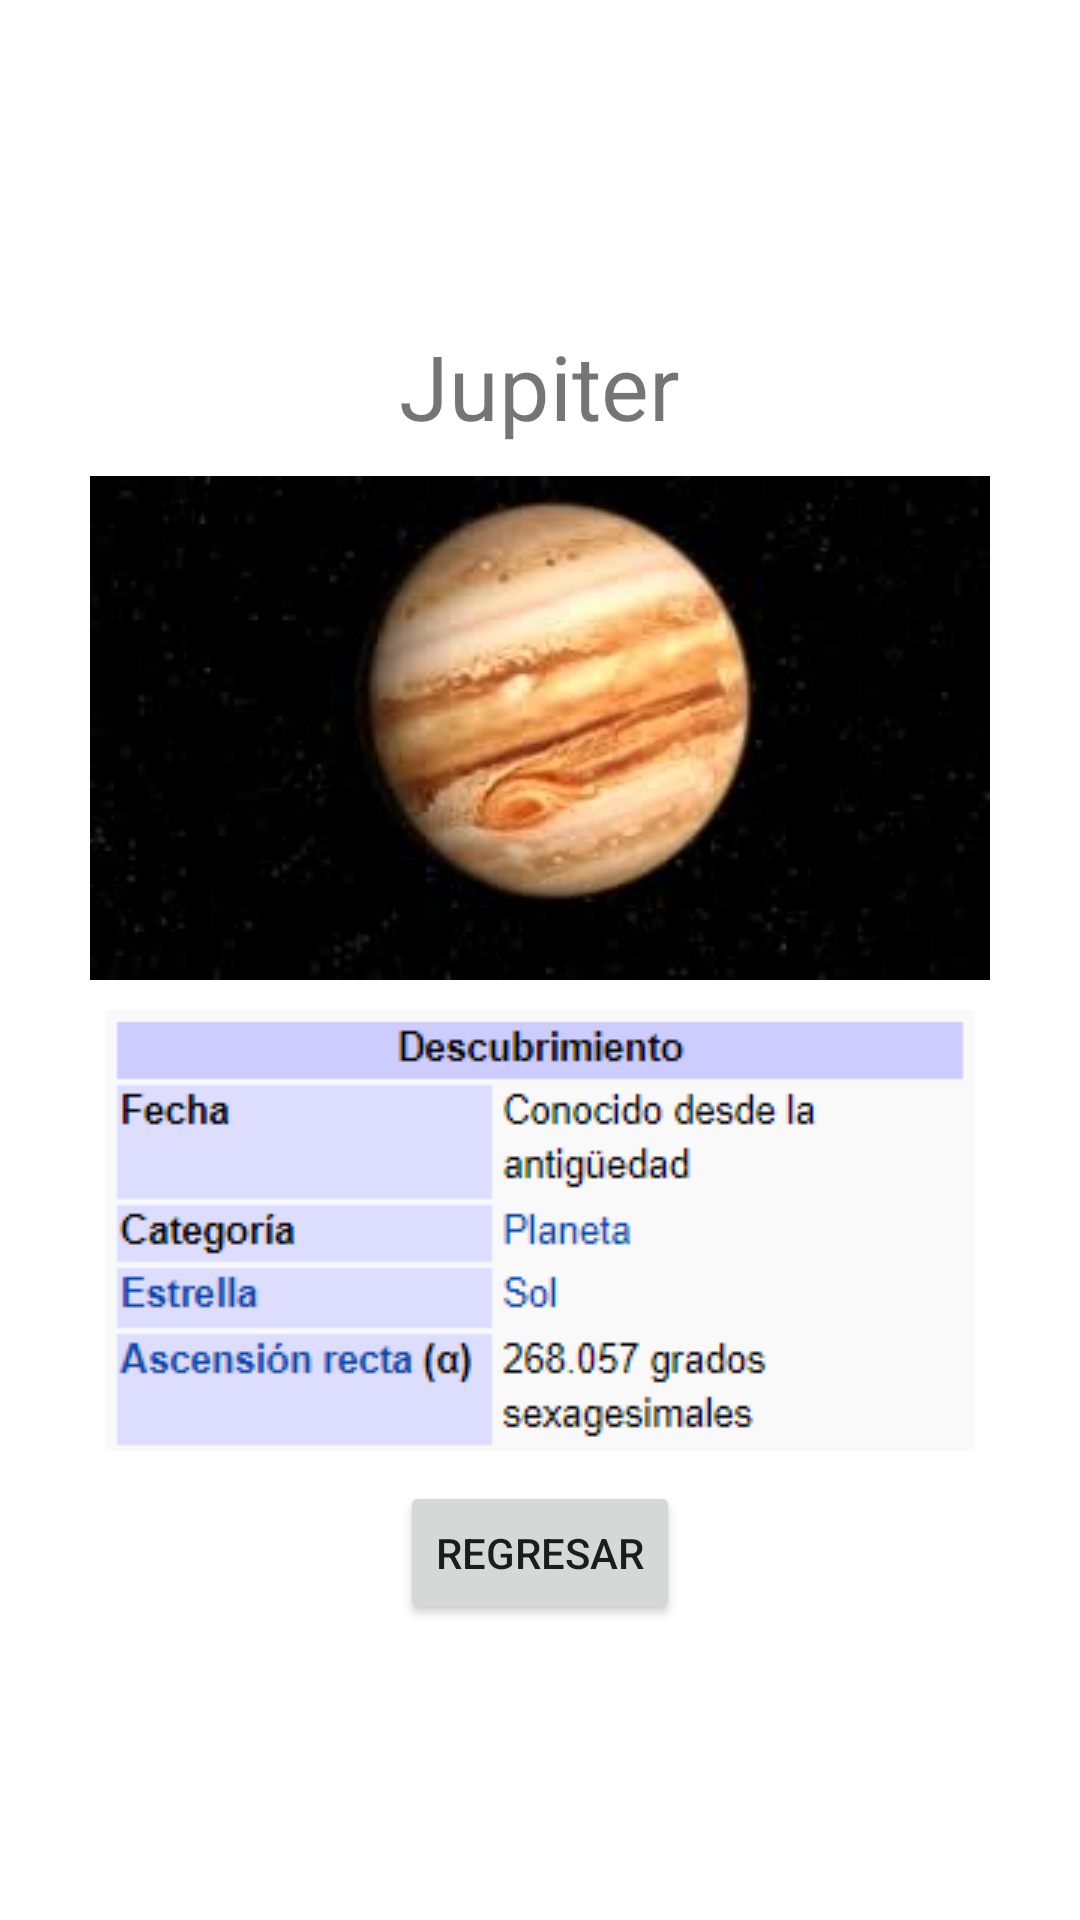

Write the Android layout XML for this screen, with the resource values it uses.
<!-- AndroidManifest.xml: application theme Theme.Primer_parcial_spinner_planetas -->
<!-- res/layout/activity_jupiter.xml -->
<?xml version="1.0" encoding="utf-8"?>
<RelativeLayout xmlns:android="http://schemas.android.com/apk/res/android"
    xmlns:app="http://schemas.android.com/apk/res-auto"
    xmlns:tools="http://schemas.android.com/tools"
    android:layout_width="match_parent"
    android:layout_height="match_parent"
    android:gravity="center"
    tools:context=".jupiterActivity">

    <LinearLayout
        android:layout_width="match_parent"
        android:layout_height="wrap_content"
        android:orientation="vertical">

        <TextView

            android:layout_width="wrap_content"
            android:layout_height="wrap_content"
            android:layout_gravity="center_horizontal"
            android:layout_marginTop="10dp"
            android:text="Jupiter"
            android:textSize="30sp" />

        <ImageView
            android:layout_width="match_parent"
            android:layout_height="wrap_content"
            android:layout_marginTop="10dp"
            android:src="@drawable/jupiter"

            />
        <ImageView
            android:layout_width="match_parent"
            android:layout_height="wrap_content"
            android:src="@drawable/infoj"
            android:layout_marginTop="10dp"

            />

        <Button
            android:id="@+id/regresar"
            android:layout_width="wrap_content"
            android:layout_height="wrap_content"
            android:text="Regresar"
            android:layout_gravity="center"
            android:layout_marginTop="10dp"


            />

    </LinearLayout>

</RelativeLayout>
<!-- resources referenced by this layout -->
<resources>
  <!-- drawable infoj: png bitmap (drawable, 8381 bytes) -->
  <!-- drawable jupiter: jpg bitmap (drawable, 4232 bytes) -->
  <style name="Theme.Primer_parcial_spinner_planetas" parent="Theme.MaterialComponents.DayNight.DarkActionBar">
          
          <item name="colorPrimary">@color/purple_500</item>
          <item name="colorPrimaryVariant">@color/purple_700</item>
          <item name="colorOnPrimary">@color/white</item>
          
          <item name="colorSecondary">@color/teal_200</item>
          <item name="colorSecondaryVariant">@color/teal_700</item>
          <item name="colorOnSecondary">@color/black</item>
          
          <item name="android:statusBarColor" tools:targetApi="l">?attr/colorPrimaryVariant</item>
          
      </style>
  <!-- not gathered from this repository: default colours our renderer supplied (Android Studio template values) -->
  <color name="purple_500">#FF6200EE</color>
  <color name="purple_700">#FF3700B3</color>
  <color name="teal_200">#FF03DAC5</color>
  <color name="teal_700">#FF018786</color>
  <color name="black">#FF000000</color>
  <color name="white">#FFFFFFFF</color>
</resources>
